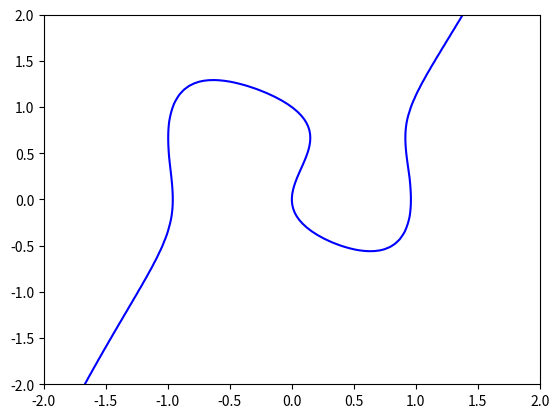

Write Python code to recreate this figure. (Note: this script raises an exception after producing the figure.)
import numpy as np
import matplotlib.pyplot as plt
from numpy.linalg import solve
from fractions import Fraction
from scipy.optimize import fsolve
def z1(r):
    (x,y)=r
    return x**5-y**3+y**2-np.sin(x)

def z2(r):
    (x,y)=r
    return y**5-x**3 - Fraction(-1/4)*np.cos(x)-0.98

def Z(r):
    #(x,y)=r
    return ( z1(r),z2(r))


xlist= np.linspace(-2,2,100, endpoint=True)
ylist= np.linspace(-2,2,100, endpoint=True)

X,Y = np.meshgrid(xlist, ylist)
Z1=z1((X,Y))
Z2=z2((X,Y))

plt.contour(X,Y,Z1,levels=[0], colors=['blue'], label='x^5-y^3+y^2=sin(x)')
plt.contour(X,Y,Z2,levels=[0], colors=['red'],label='y^5-x^3= (-1/4)cos^2(x)-.98')
plt.legend(loc='best')

plt.scatter(-1.24,-1.004,color='green') #root1
plt.scatter(.0537,.9391,color='green') #root2
plt.scatter(1.002,1.1311,color='green')  #root3

plt.annotate('root1=-1.24', xy=(-1.24,-1.004))
plt.annotate('root2=.0537', xy=(.0537,.9391))
plt.annotate('root3=1.002', xy=(1.002,1.1311))

plt.xlabel("Green dots indicate roots")
plt.title("Prob 1c")


root1=fsolve(Z, (-2,-1.1))
print("x= {}".format(root1))
#root2=fsolve(Z, (-1.06,-0.5))  # not a root
#print(root2)
root2=fsolve(Z, (0,0.3))
print("x= {}".format(root2))
root3=fsolve(Z, (0.8,2))
print("x= {}".format(root3))

plt.show()
